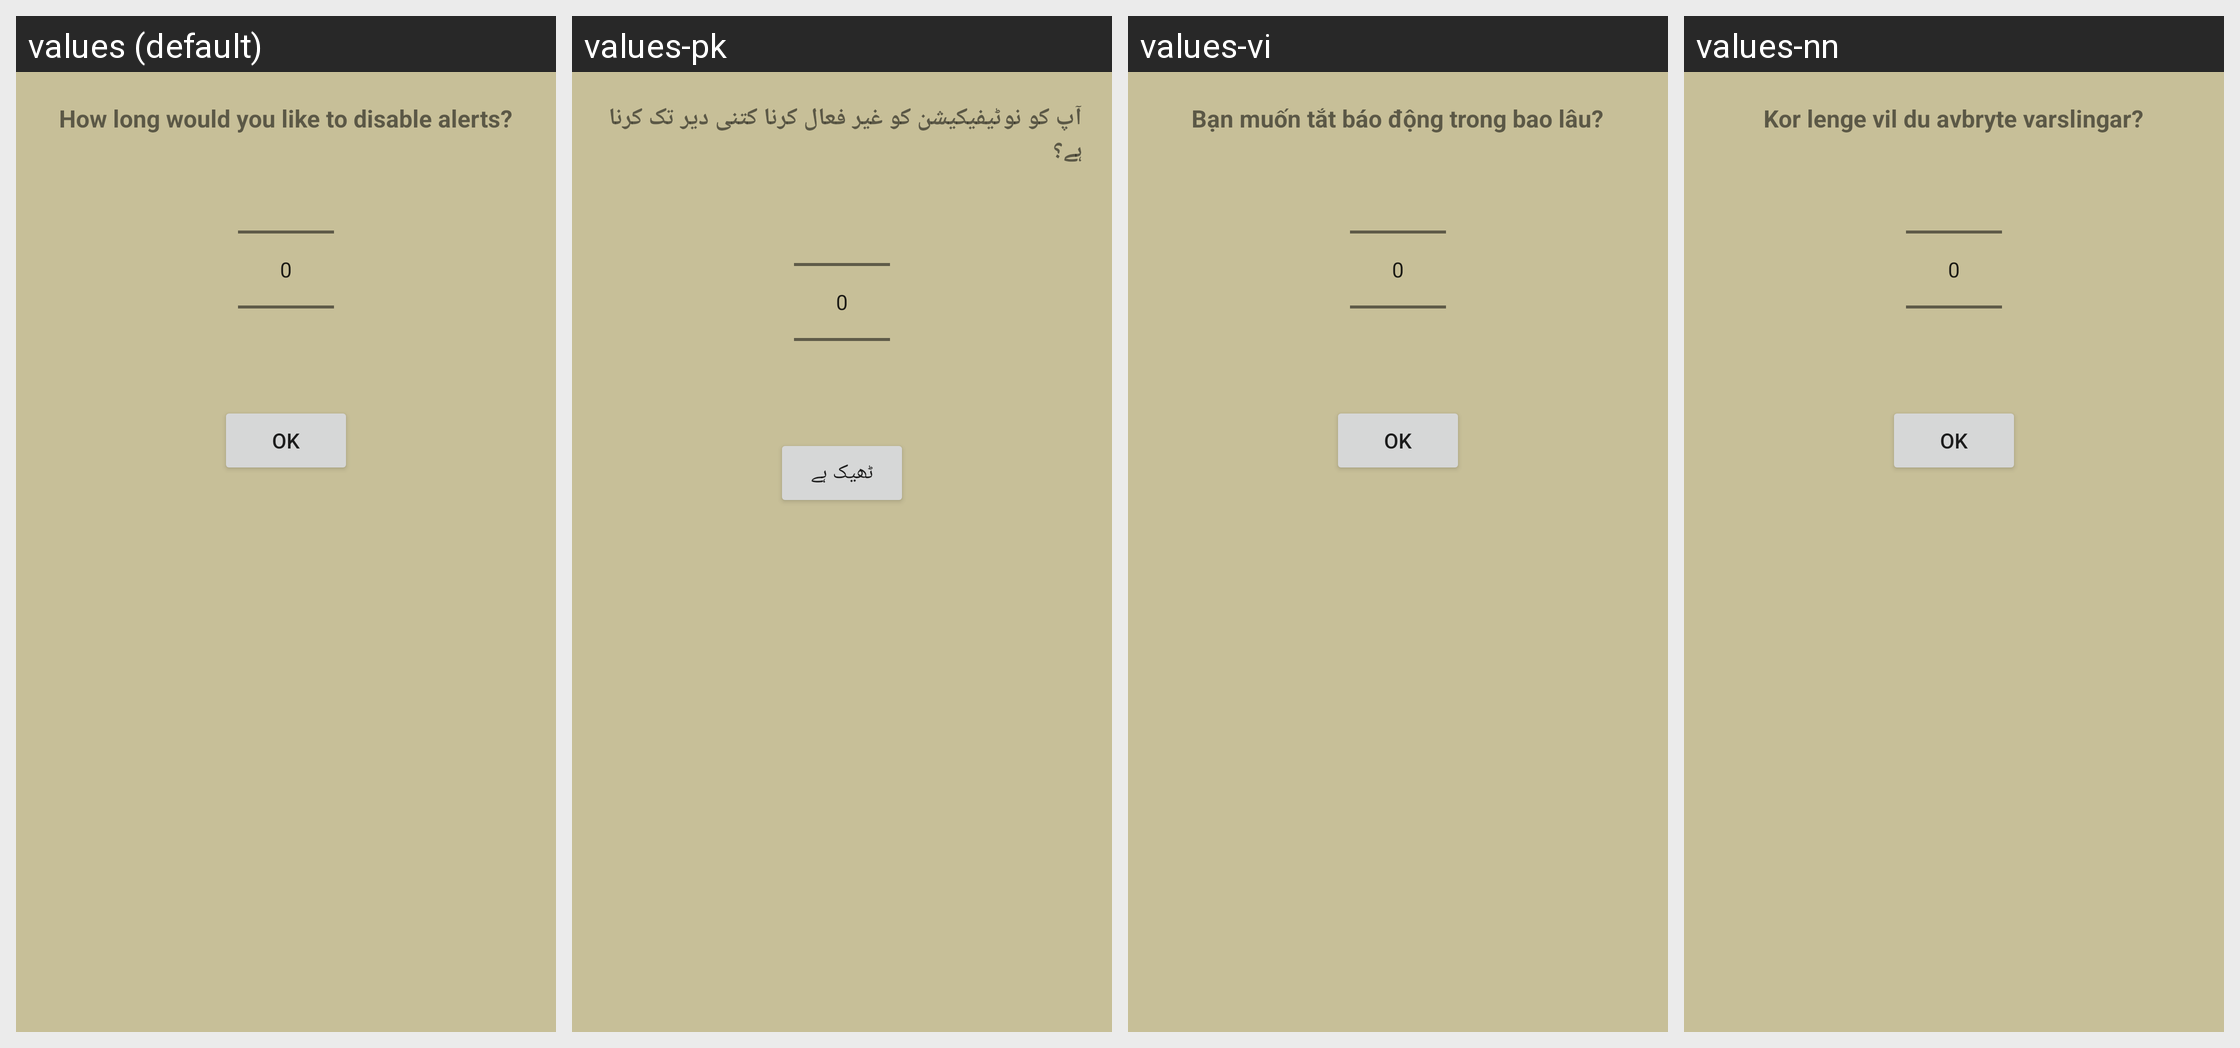

Translations of the strings shown on this Android screen, per locale in the grid:
Android screen res/layout/do_not_disturb.xml rendered under 4 locales, left to right: values (default), values-pk, values-vi, values-nn. Device: Nexus 5 (rendered at 1080×1920; each locale shown at half size, 540×960, under a caption strip naming it); theme AppTheme.
Other locales in the repository, not shown: values-af, values-es, values-nl, values-no.
Strings drawn on this screen, with the default value and each locale's value (text and hints the layout hard-codes, and strings that could not be matched under every locale, appear in the picture but are not listed):

dnd_title
  values: How long would you like to disable alerts?
  values-pk: آپ کو نوٹیفیکیشن کو غیر فعال کرنا کتنی دیر تک کرنا ہے؟
  values-vi: Bạn muốn tắt báo động trong bao lâu?
  values-nn: Kor lenge vil du avbryte varslingar?

dnd_exit
  values: OK
  values-pk: ٹھیک ہے
  values-vi: OK
  values-nn: OK
